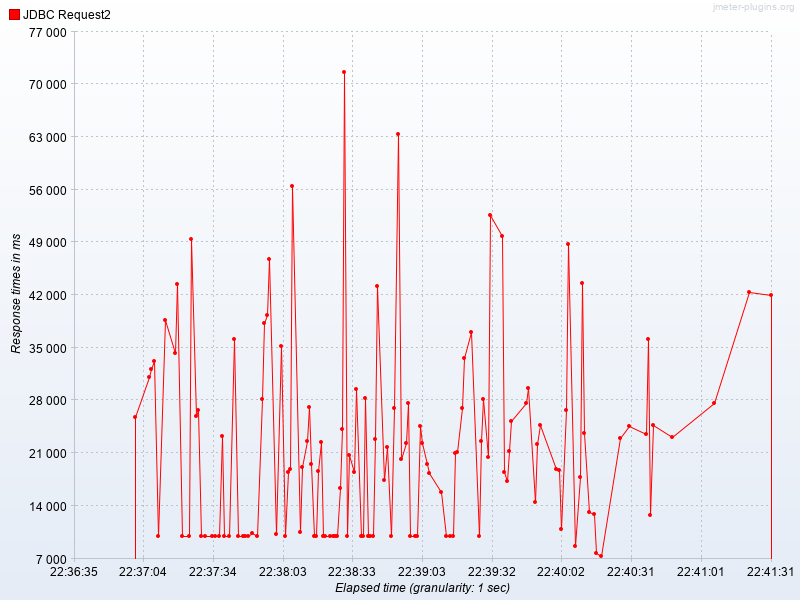

The data file committed next to this chart (first rows):
Elapsed time, JDBC Request2
22:37:01.0, 25782
22:37:07.0, 31151
22:37:08.0, 32146
22:37:09.0, 33211
22:37:11.0, 10001
22:37:14.0, 38660
22:37:18.0, 34356
22:37:19.0, 43443
22:37:21.0, 10000
22:37:24.0, 10001
22:37:25.0, 49402
22:37:27.0, 25961
22:37:28.0, 26760
22:37:29.0, 10000
22:37:31.0, 10000
22:37:34.0, 10000
22:37:35.0, 10001
22:37:37.0, 10002
22:37:38.0, 23206
22:37:39.0, 10001
22:37:41.0, 10001
22:37:43.0, 36159
22:37:45.0, 10002
22:37:47.0, 10000
22:37:48.0, 10000
22:37:49.0, 10001
22:37:51.0, 10389
22:37:53.0, 10000
22:37:55.0, 28158
22:37:56.0, 38318
22:37:57.0, 39318
22:37:58.0, 46754
22:38:01.0, 10195
22:38:03.0, 35170
22:38:05.0, 10002
22:38:06.0, 18500
22:38:07.0, 18900
22:38:08.0, 56452
22:38:11.0, 10523
22:38:12.0, 19205
22:38:14.0, 22651
22:38:15.0, 27115
22:38:16.0, 19579
22:38:17.0, 10001
22:38:18.0, 10001
22:38:19.0, 18661
22:38:20.0, 22507
22:38:21.0, 10001
22:38:22.0, 10002
22:38:24.0, 10002
22:38:25.0, 10001
22:38:26.0, 10000
22:38:27.0, 10002
22:38:28.0, 16336
22:38:29.0, 24146
22:38:30.0, 71578
22:38:31.0, 10004
22:38:32.0, 20794
22:38:34.0, 18554
22:38:35.0, 29475
... 70 more rows
